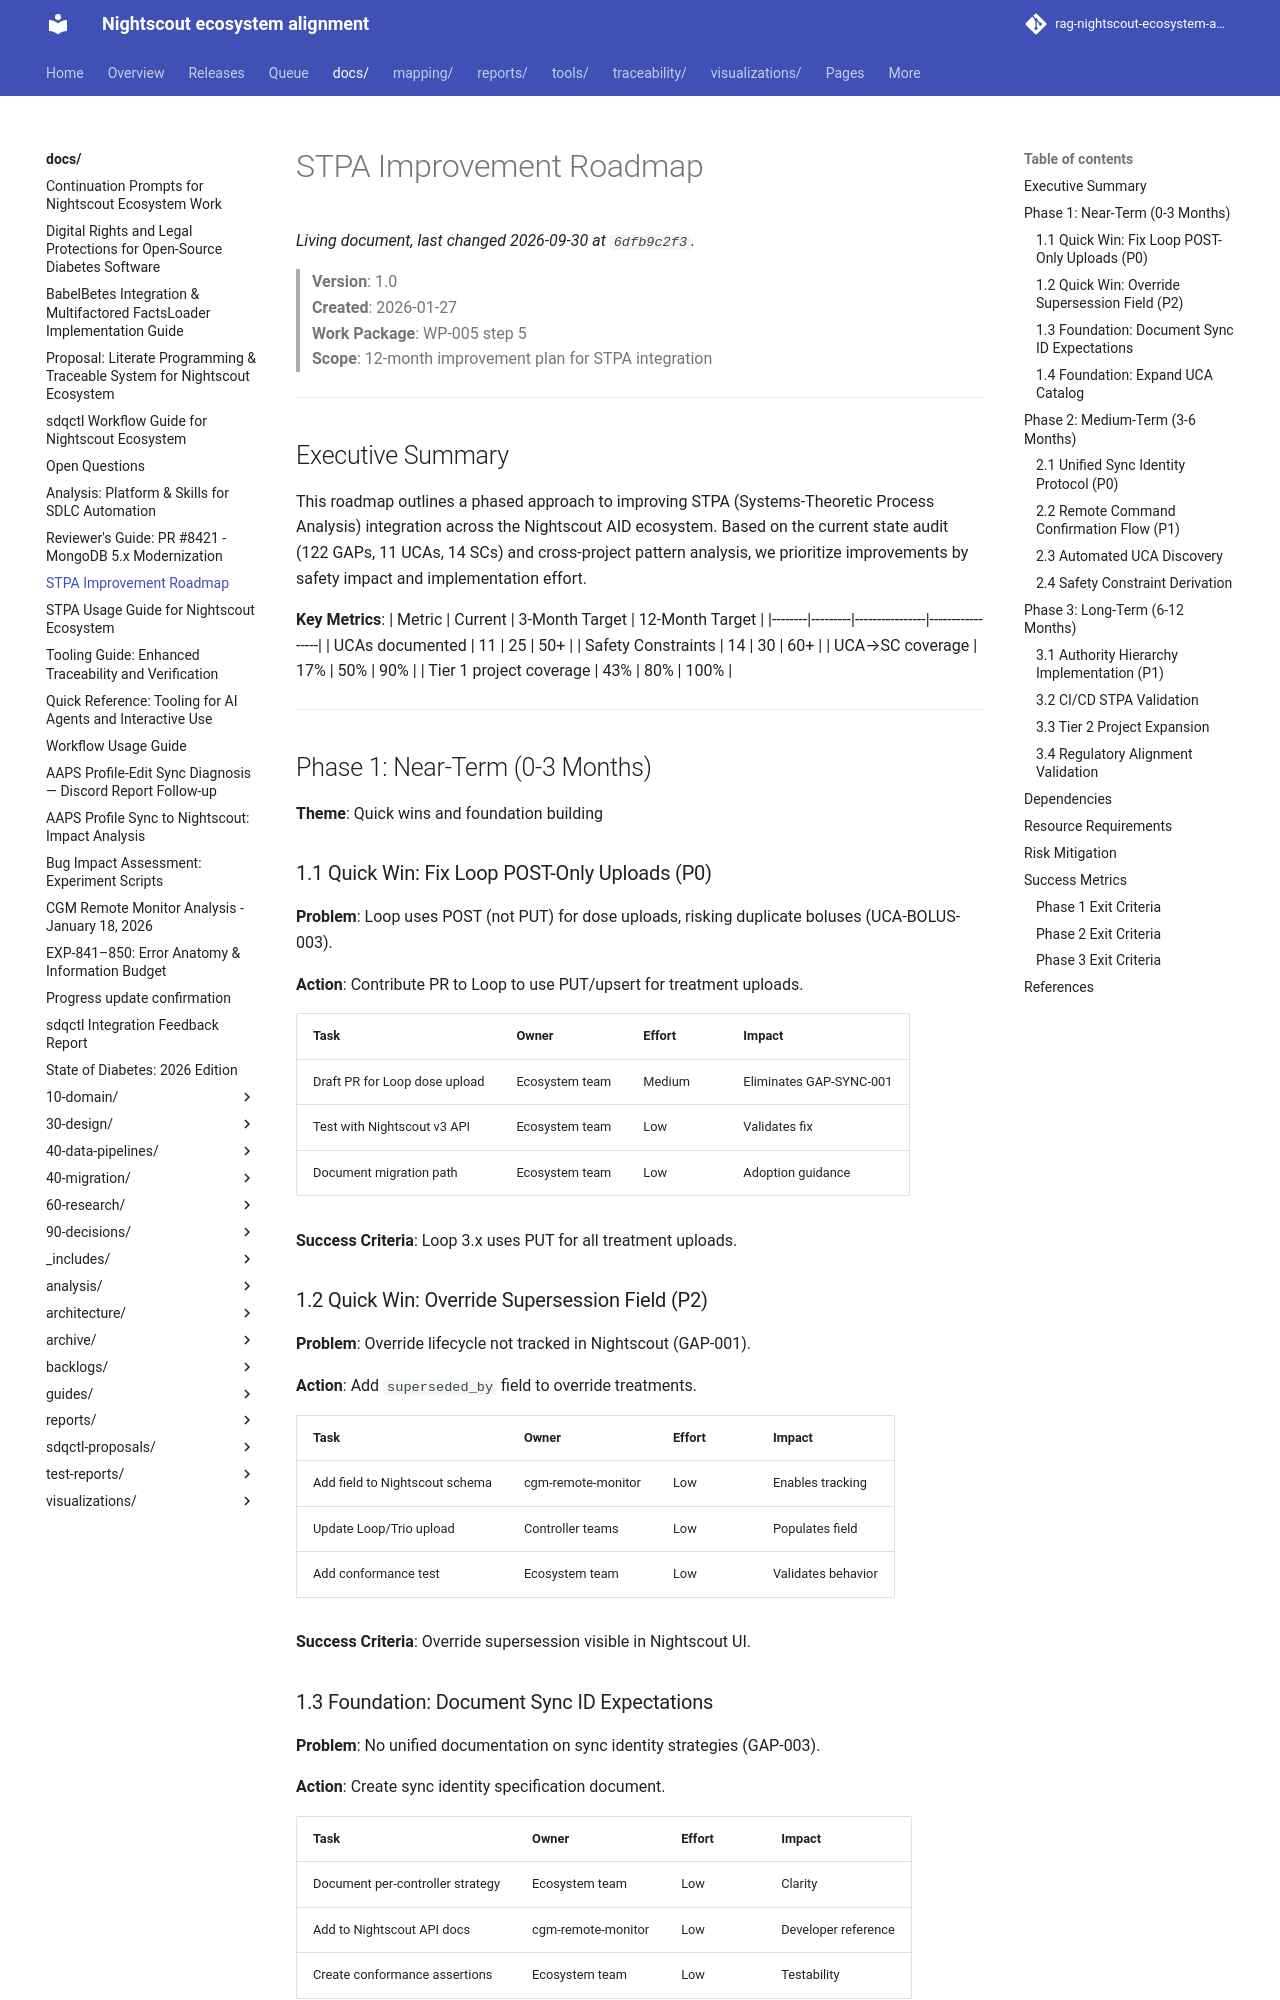

repository: bewest/rag-nightscout-ecosystem-alignment · page: docs/STPA-ROADMAP.html · generator: mkdocs

# STPA Improvement Roadmap

> **Version**: 1.0  
> **Created**: 2026-01-27  
> **Work Package**: WP-005 step 5  
> **Scope**: 12-month improvement plan for STPA integration

---

## Executive Summary

This roadmap outlines a phased approach to improving STPA (Systems-Theoretic Process Analysis) integration across the Nightscout AID ecosystem. Based on the current state audit (122 GAPs, 11 UCAs, 14 SCs) and cross-project pattern analysis, we prioritize improvements by safety impact and implementation effort.

**Key Metrics**:
| Metric | Current | 3-Month Target | 12-Month Target |
|--------|---------|----------------|-----------------|
| UCAs documented | 11 | 25 | 50+ |
| Safety Constraints | 14 | 30 | 60+ |
| UCA→SC coverage | 17% | 50% | 90% |
| Tier 1 project coverage | 43% | 80% | 100% |

---

## Phase 1: Near-Term (0-3 Months)

**Theme**: Quick wins and foundation building

### 1.1 Quick Win: Fix Loop POST-Only Uploads (P0)

**Problem**: Loop uses POST (not PUT) for dose uploads, risking duplicate boluses (UCA-BOLUS-003).

**Action**: Contribute PR to Loop to use PUT/upsert for treatment uploads.

| Task | Owner | Effort | Impact |
|------|-------|--------|--------|
| Draft PR for Loop dose upload | Ecosystem team | Medium | Eliminates GAP-SYNC-001 |
| Test with Nightscout v3 API | Ecosystem team | Low | Validates fix |
| Document migration path | Ecosystem team | Low | Adoption guidance |

**Success Criteria**: Loop 3.x uses PUT for all treatment uploads.

### 1.2 Quick Win: Override Supersession Field (P2)

**Problem**: Override lifecycle not tracked in Nightscout (GAP-001).

**Action**: Add `superseded_by` field to override treatments.

| Task | Owner | Effort | Impact |
|------|-------|--------|--------|
| Add field to Nightscout schema | cgm-remote-monitor | Low | Enables tracking |
| Update Loop/Trio upload | Controller teams | Low | Populates field |
| Add conformance test | Ecosystem team | Low | Validates behavior |

**Success Criteria**: Override supersession visible in Nightscout UI.
